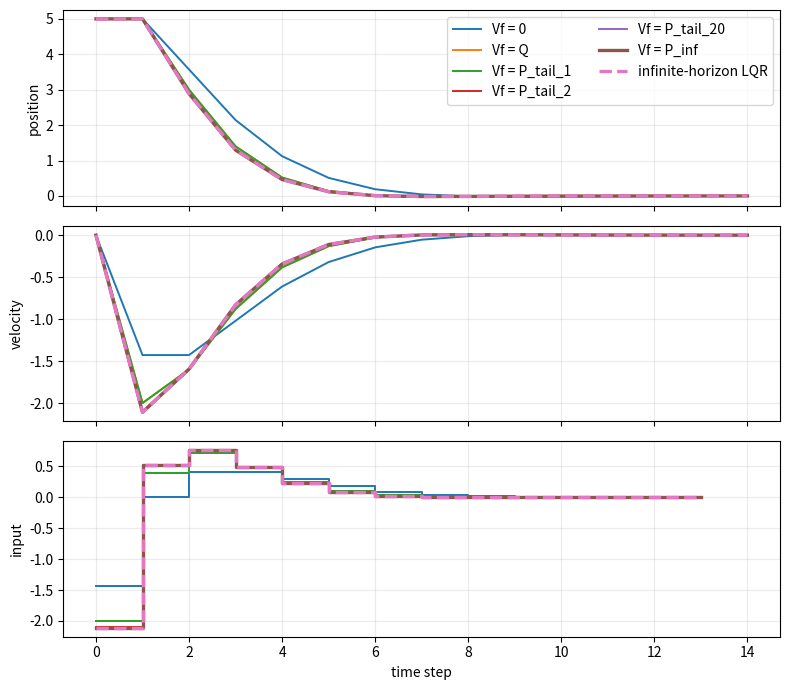

This chart was generated by the following Python code: (Note: this script raises an exception after producing the figure.)
%matplotlib inline


import numpy as np
from scipy.linalg import solve_discrete_are

np.set_printoptions(precision=3, suppress=True)

A = np.array([[1.0, 1.0],
              [0.0, 1.0]])
B = np.array([[0.0],
              [1.0]])
Q = np.eye(2)
R = np.array([[1.0]])

nx = A.shape[0]
nu = B.shape[1]

P_inf = solve_discrete_are(A, B, Q, R)
K_inf = np.linalg.solve(R + B.T @ P_inf @ B, B.T @ P_inf @ A)

print("Infinite-horizon LQR gain K_inf =", K_inf)
print("DARE terminal matrix P_inf =")
print(P_inf)


terminal_horizon = 3
simulation_steps = 14
x_initial = np.array([5.0, 0.0])

P_tail_1 = np.zeros((nx, nx))
for tail_step in range(1):
    K_tail = np.linalg.solve(R + B.T @ P_tail_1 @ B, B.T @ P_tail_1 @ A)
    P_tail_1 = Q + A.T @ P_tail_1 @ (A - B @ K_tail)

P_tail_2 = np.zeros((nx, nx))
for tail_step in range(2):
    K_tail = np.linalg.solve(R + B.T @ P_tail_2 @ B, B.T @ P_tail_2 @ A)
    P_tail_2 = Q + A.T @ P_tail_2 @ (A - B @ K_tail)

P_tail_20 = np.zeros((nx, nx))
for tail_step in range(20):
    K_tail = np.linalg.solve(R + B.T @ P_tail_20 @ B, B.T @ P_tail_20 @ A)
    P_tail_20 = Q + A.T @ P_tail_20 @ (A - B @ K_tail)

terminal_costs = {
    "Vf = 0": np.zeros((nx, nx)),
    "Vf = Q": Q,
    "Vf = P_tail_1": P_tail_1,
    "Vf = P_tail_2": P_tail_2,
    "Vf = P_tail_20": P_tail_20,
    "Vf = P_inf": P_inf,
}

for name, P_terminal in terminal_costs.items():
    print(name)
    print(P_terminal)


import matplotlib.pyplot as plt

runs = {}

for name, P_terminal in terminal_costs.items():
    P_next = P_terminal.copy()
    for backward_step in range(terminal_horizon):
        K_first = np.linalg.solve(R + B.T @ P_next @ B, B.T @ P_next @ A)
        P_next = Q + A.T @ P_next @ (A - B @ K_first)

    X = np.zeros((simulation_steps + 1, nx))
    U = np.zeros(simulation_steps)
    X[0] = x_initial

    for k in range(simulation_steps):
        U[k] = -float((K_first @ X[k]).item())
        X[k + 1] = A @ X[k] + B[:, 0] * U[k]

    runs[name] = (X, U)

X_lqr_reference = np.zeros((simulation_steps + 1, nx))
U_lqr_reference = np.zeros(simulation_steps)
X_lqr_reference[0] = x_initial

for k in range(simulation_steps):
    U_lqr_reference[k] = -float((K_inf @ X_lqr_reference[k]).item())
    X_lqr_reference[k + 1] = A @ X_lqr_reference[k] + B[:, 0] * U_lqr_reference[k]

runs["infinite-horizon LQR"] = (X_lqr_reference, U_lqr_reference)

time = np.arange(simulation_steps + 1)
fig, axes = plt.subplots(3, 1, figsize=(8.0, 7.0), sharex=True)

for label, (X, U) in runs.items():
    linewidth = 2.4 if label in ["Vf = P_inf", "infinite-horizon LQR"] else 1.4
    linestyle = "--" if label == "infinite-horizon LQR" else "-"
    axes[0].plot(time, X[:, 0], label=label, linewidth=linewidth, linestyle=linestyle)
    axes[1].plot(time, X[:, 1], label=label, linewidth=linewidth, linestyle=linestyle)
    axes[2].step(time[:-1], U, where="post", label=label, linewidth=linewidth, linestyle=linestyle)

axes[0].set_ylabel("position")
axes[1].set_ylabel("velocity")
axes[2].set_ylabel("input")
axes[2].set_xlabel("time step")
for ax in axes:
    ax.grid(True, alpha=0.25)
axes[0].legend(loc="best", ncols=2)
fig.tight_layout()


from scipy.linalg import block_diag
from scipy.optimize import Bounds, LinearConstraint, minimize

constrained_horizon = 12
constrained_steps = 30
u_limit = 0.5
position_min = 0.0
x0 = np.array([0.0, 4.0])

Sx = np.zeros((constrained_horizon * nx, nx))
Su = np.zeros((constrained_horizon * nx, constrained_horizon * nu))

for i in range(constrained_horizon):
    row = slice(i * nx, (i + 1) * nx)
    Sx[row, :] = np.linalg.matrix_power(A, i + 1)

    for j in range(i + 1):
        col = slice(j * nu, (j + 1) * nu)
        Su[row, col] = np.linalg.matrix_power(A, i - j) @ B

print("Sx shape:", Sx.shape)
print("Su shape:", Su.shape)


from IPython.display import Markdown, display

N_display = 3
Sx_display = np.zeros((N_display * nx, nx))
Su_display = np.zeros((N_display * nx, N_display * nu))

for i in range(N_display):
    row = slice(i * nx, (i + 1) * nx)
    Sx_display[row, :] = np.linalg.matrix_power(A, i + 1)

    for j in range(i + 1):
        col = slice(j * nu, (j + 1) * nu)
        Su_display[row, col] = np.linalg.matrix_power(A, i - j) @ B

Qbar_display = block_diag(*([Q] * (N_display - 1) + [Q + P_inf]))
Rbar_display = block_diag(*([R] * N_display))

x0_display = x0
predicted_free_display = Sx_display @ x0_display
H_display = Su_display.T @ Qbar_display @ Su_display + Rbar_display
f_display = Su_display.T @ Qbar_display @ predicted_free_display

state_rows = [f"x{k}_{part}" for k in range(1, N_display + 1) for part in ["pos", "vel"]]
state_cols = ["x0_pos", "x0_vel"]
input_cols = [f"u{k}" for k in range(N_display)]


def show_matrix(name, values, row_labels, column_labels):
    values = np.round(values, 3)
    lines = [f"**{name}**", ""]
    lines.append("| | " + " | ".join(column_labels) + " |")
    lines.append("|" + "|".join(["---"] * (len(column_labels) + 1)) + "|")

    for row_label, row_values in zip(row_labels, values):
        entries = []
        for value in row_values:
            if abs(value) < 1e-12:
                value = 0.0
            entries.append(f"{value:.3g}")
        lines.append(f"| {row_label} | " + " | ".join(entries) + " |")

    display(Markdown(chr(10).join(lines)))


show_matrix("Sx_display", Sx_display, state_rows, state_cols)
show_matrix("Su_display", Su_display, state_rows, input_cols)
show_matrix("Qbar_display", Qbar_display, state_rows, state_rows)
show_matrix("Rbar_display", Rbar_display, input_cols, input_cols)
show_matrix("H_display", H_display, input_cols, input_cols)
show_matrix("f_display", f_display.reshape(-1, 1), input_cols, ["linear term"])


P_terminal = P_inf

Qbar = block_diag(*([Q] * (constrained_horizon - 1) + [Q + P_terminal]))
Rbar = block_diag(*([R] * constrained_horizon))

H = Su.T @ Qbar @ Su + Rbar
predicted_free = Sx @ x0
f = Su.T @ Qbar @ predicted_free

print("Qbar shape:", Qbar.shape)
print("Rbar shape:", Rbar.shape)
print("H shape:", H.shape)
print("f shape:", f.shape)


U_unconstrained = -np.linalg.solve(H, f)
X_unconstrained_plan = (Sx @ x0 + Su @ U_unconstrained).reshape(constrained_horizon, nx)

print("first unconstrained input =", U_unconstrained[0])
print("largest unconstrained |u| =", np.max(np.abs(U_unconstrained)))
print("minimum planned position =", np.min(X_unconstrained_plan[:, 0]))


input_bounds = Bounds(
    -u_limit * np.ones(constrained_horizon),
    u_limit * np.ones(constrained_horizon),
)

input_bounded_result = minimize(
    lambda U: 0.5 * U @ H @ U + f @ U,
    np.zeros(constrained_horizon),
    jac=lambda U: H @ U + f,
    bounds=input_bounds,
    method="SLSQP",
    options={"ftol": 1e-9, "maxiter": 300},
)

U_input_bounded = input_bounded_result.x
X_input_bounded_plan = (Sx @ x0 + Su @ U_input_bounded).reshape(constrained_horizon, nx)

print("input-bounded QP success:", input_bounded_result.success)
print("first input-bounded input =", U_input_bounded[0])
print("minimum planned position =", np.min(X_input_bounded_plan[:, 0]))


position_rows = Su[0::nx, :]
position_free = predicted_free[0::nx]
position_lower = position_min - position_free
position_upper = np.full(constrained_horizon, np.inf)
wall_constraint = LinearConstraint(position_rows, position_lower, position_upper)

constrained_result = minimize(
    lambda U: 0.5 * U @ H @ U + f @ U,
    np.zeros(constrained_horizon),
    jac=lambda U: H @ U + f,
    bounds=input_bounds,
    constraints=[wall_constraint],
    method="SLSQP",
    options={"ftol": 1e-9, "maxiter": 300},
)

planned_U = constrained_result.x
planned_X = (Sx @ x0 + Su @ planned_U).reshape(constrained_horizon, nx)

print("fully constrained QP success:", constrained_result.success)
print("first constrained input =", planned_U[0])
print("minimum planned position =", np.min(planned_X[:, 0]))


X_lqr = np.zeros((constrained_steps + 1, nx))
U_lqr = np.zeros(constrained_steps)
X_lqr[0] = x0

for k in range(constrained_steps):
    U_lqr[k] = -float((K_inf @ X_lqr[k]).item())
    X_lqr[k + 1] = A @ X_lqr[k] + B[:, 0] * U_lqr[k]

X_sat = np.zeros((constrained_steps + 1, nx))
U_sat = np.zeros(constrained_steps)
X_sat[0] = x0

for k in range(constrained_steps):
    raw_lqr_input = -float((K_inf @ X_sat[k]).item())
    U_sat[k] = np.clip(raw_lqr_input, -u_limit, u_limit)
    X_sat[k + 1] = A @ X_sat[k] + B[:, 0] * U_sat[k]

X_mpc = np.zeros((constrained_steps + 1, nx))
U_mpc = np.zeros(constrained_steps)
mpc_success = []
X_mpc[0] = x0

for k in range(constrained_steps):
    x_now = X_mpc[k]
    predicted_free = Sx @ x_now
    f = Su.T @ Qbar @ predicted_free

    position_free = predicted_free[0::nx]
    position_lower = position_min - position_free
    wall_constraint = LinearConstraint(position_rows, position_lower, position_upper)

    result = minimize(
        lambda U: 0.5 * U @ H @ U + f @ U,
        np.zeros(constrained_horizon),
        jac=lambda U: H @ U + f,
        bounds=input_bounds,
        constraints=[wall_constraint],
        method="SLSQP",
        options={"ftol": 1e-9, "maxiter": 300},
    )

    mpc_success.append(result.success)
    if not result.success:
        raise RuntimeError(f"MPC QP failed at step {k}: {result.message}")

    U_mpc[k] = result.x[0]
    X_mpc[k + 1] = A @ X_mpc[k] + B[:, 0] * U_mpc[k]

constrained_runs = {
    "unconstrained LQR": (X_lqr, U_lqr),
    "saturated LQR": (X_sat, U_sat),
    "constrained MPC": (X_mpc, U_mpc),
}

print("MPC solver successes:", sum(mpc_success), "of", len(mpc_success))
print("minimum position:", {name: float(np.min(X[:, 0])) for name, (X, _) in constrained_runs.items()})
print("maximum |u|:", {name: float(np.max(np.abs(U))) for name, (_, U) in constrained_runs.items()})


time = np.arange(constrained_steps + 1)
fig, axes = plt.subplots(4, 1, figsize=(8.0, 8.5), sharex=True)

for label, (X, U) in constrained_runs.items():
    linewidth = 2.2 if label == "constrained MPC" else 1.5
    axes[0].plot(time, X[:, 0], label=label, linewidth=linewidth)
    axes[1].plot(time, X[:, 1], label=label, linewidth=linewidth)
    axes[2].step(time[:-1], U, where="post", label=label, linewidth=linewidth)
    axes[3].plot(time, X[:, 0] - position_min, label=label, linewidth=linewidth)

axes[0].axhline(position_min, color="k", linestyle="--", linewidth=0.9)
axes[2].axhline(u_limit, color="k", linestyle="--", linewidth=0.9)
axes[2].axhline(-u_limit, color="k", linestyle="--", linewidth=0.9)
axes[3].axhline(0.0, color="k", linewidth=0.9)

axes[0].set_ylabel("position")
axes[1].set_ylabel("velocity")
axes[2].set_ylabel("input")
axes[3].set_ylabel("wall margin")
axes[3].set_xlabel("time step")
for ax in axes:
    ax.grid(True, alpha=0.25)
axes[0].legend(loc="best")
fig.tight_layout()


planned_time = np.arange(1, constrained_horizon + 1)
input_time = np.arange(constrained_horizon)

fig, axes = plt.subplots(3, 1, figsize=(8.0, 6.8), sharex=False)
axes[0].plot(planned_time, planned_X[:, 0], marker="o")
axes[0].axhline(position_min, color="k", linestyle="--", linewidth=0.9)
axes[1].plot(planned_time, planned_X[:, 1], marker="o")
axes[2].step(input_time, planned_U, where="post")
axes[2].plot(input_time, planned_U, "o")
axes[2].axhline(u_limit, color="k", linestyle="--", linewidth=0.9)
axes[2].axhline(-u_limit, color="k", linestyle="--", linewidth=0.9)
axes[0].set_ylabel("planned position")
axes[1].set_ylabel("planned velocity")
axes[2].set_ylabel("planned input")
axes[2].set_xlabel("prediction step")
for ax in axes:
    ax.grid(True, alpha=0.25)
fig.tight_layout()


import casadi as ca

A_ca = ca.DM(A)
B_ca = ca.DM(B)
Q_ca = ca.DM(Q)
R_ca = ca.DM(R)
P_terminal_ca = ca.DM(P_terminal)

opti = ca.Opti()
X_ca = opti.variable(nx, constrained_horizon + 1)
U_ca = opti.variable(nu, constrained_horizon)

cost = 0
opti.subject_to(X_ca[:, 0] == ca.DM(x0))

for k in range(constrained_horizon):
    xk = X_ca[:, k]
    uk = U_ca[:, k]

    opti.subject_to(X_ca[:, k + 1] == A_ca @ xk + B_ca @ uk)
    opti.subject_to(opti.bounded(-u_limit, uk, u_limit))
    opti.subject_to(X_ca[0, k + 1] >= position_min)

    cost += ca.mtimes([xk.T, Q_ca, xk])
    cost += ca.mtimes([uk.T, R_ca, uk])

terminal_state = X_ca[:, constrained_horizon]
cost += ca.mtimes([terminal_state.T, P_terminal_ca, terminal_state])

opti.minimize(cost)
opti.solver("ipopt", {"print_time": False}, {"print_level": 0})
solution = opti.solve()

casadi_first_u = float(solution.value(U_ca[0, 0]))

print("first input from hand QP  =", U_mpc[0])
print("first input from CasADi QP =", casadi_first_u)


import numpy as np
import matplotlib.pyplot as plt
import casadi as ca
from scipy.linalg import block_diag, solve_discrete_are
from scipy.optimize import Bounds, LinearConstraint, minimize

A = np.array([[1.0, 1.0],
              [0.0, 1.0]])
B = np.array([[0.0],
              [1.0]])
nx, nu = B.shape

# This final scenario is deliberately constraint-active.
# The state starts above the wall p = 0 but moves toward it.
# MPC sees the future wall constraint; saturated LQR only clips its input.
Q = np.diag([0.2, 0.05])
R = np.array([[1.0]])
P_terminal = solve_discrete_are(A, B, Q, R)

x_min = np.array([0.0, -2.0])
x_max = np.array([4.0,  2.0])
u_min = -0.12
u_max =  0.12

horizon = 12
closed_loop_steps = 18
x_initial = np.array([1.5, -0.5])

print("initial state =", x_initial)
print("state lower bounds =", x_min)
print("state upper bounds =", x_max)
print("input bounds =", (u_min, u_max))
print("terminal P =")
print(P_terminal)


def mpc_by_qp(x_now, A, B, Q, R, P_terminal, horizon, x_min, x_max, u_min, u_max):
    """Solve one linear MPC step by condensing the QP into input variables."""
    x_now = np.asarray(x_now, dtype=float).reshape(-1)
    nx = A.shape[0]
    nu = B.shape[1]

    # Prediction matrices for x_1, ..., x_N:
    # X_stack = Sx @ x_now + Su @ U_stack.
    Sx = np.zeros((horizon * nx, nx))
    Su = np.zeros((horizon * nx, horizon * nu))

    for i in range(horizon):
        rows = slice(i * nx, (i + 1) * nx)
        Sx[rows, :] = np.linalg.matrix_power(A, i + 1)

        for j in range(i + 1):
            cols = slice(j * nu, (j + 1) * nu)
            Su[rows, cols] = np.linalg.matrix_power(A, i - j) @ B

    # Build the condensed quadratic cost
    #     U_stack.T @ G @ U_stack + 2 g.T @ U_stack + constant.
    Qbar = block_diag(*([Q] * (horizon - 1) + [P_terminal]))
    Rbar = block_diag(*([R] * horizon))
    free_prediction = Sx @ x_now
    G = Su.T @ Qbar @ Su + Rbar
    g = Su.T @ Qbar @ free_prediction

    # The input box is simple bounds on the optimization variables.
    input_bounds = Bounds(
        np.full(horizon * nu, u_min),
        np.full(horizon * nu, u_max),
    )

    # State bounds become linear inequalities in U_stack after condensing.
    state_constraint = LinearConstraint(
        Su,
        np.tile(x_min, horizon) - free_prediction,
        np.tile(x_max, horizon) - free_prediction,
    )

    result = minimize(
        lambda U: float(U @ G @ U + 2.0 * g @ U),
        np.zeros(horizon * nu),
        jac=lambda U: 2.0 * G @ U + 2.0 * g,
        bounds=input_bounds,
        constraints=[state_constraint],
        method="SLSQP",
        options={"ftol": 1e-9, "maxiter": 300},
    )

    # Reconstruct the predicted trajectory and return only the first input
    # for receding-horizon feedback.
    U_pred = result.x.reshape(horizon, nu)
    X_stack = free_prediction + Su @ result.x
    X_pred = np.vstack([x_now, X_stack.reshape(horizon, nx)])
    plan_cost = float(x_now @ Q @ x_now + result.fun)
    info = {
        "success": bool(result.success),
        "status": str(result.message),
        "cost": plan_cost,
        "iterations": int(result.nit),
    }
    return float(U_pred[0, 0]), X_pred, U_pred, info


def mpc_casadi(x_now, A, B, Q, R, P_terminal, horizon, x_min, x_max, u_min, u_max):
    """Solve the same MPC step with CasADi's symbolic Opti interface."""
    x_now = np.asarray(x_now, dtype=float).reshape(-1)
    nx = A.shape[0]
    nu = B.shape[1]

    # CasADi keeps the states and inputs as optimization variables, which
    # makes the original MPC equations visible in the code.
    opti = ca.Opti()
    X = opti.variable(nx, horizon + 1)
    U = opti.variable(nu, horizon)

    A_ca = ca.DM(A)
    B_ca = ca.DM(B)
    Q_ca = ca.DM(Q)
    R_ca = ca.DM(R)
    P_ca = ca.DM(P_terminal)
    x_min_ca = ca.DM(x_min)
    x_max_ca = ca.DM(x_max)

    cost = 0
    opti.subject_to(X[:, 0] == ca.DM(x_now))
    opti.subject_to(opti.bounded(x_min_ca, X[:, 0], x_max_ca))

    for k in range(horizon):
        xk = X[:, k]
        uk = U[:, k]

        # Write the MPC model exactly as in the lecture formulation.
        opti.subject_to(X[:, k + 1] == A_ca @ xk + B_ca @ uk)
        opti.subject_to(opti.bounded(x_min_ca, X[:, k + 1], x_max_ca))
        opti.subject_to(opti.bounded(u_min, uk, u_max))

        # Stage cost: x_k.T Q x_k + u_k.T R u_k.
        cost += ca.mtimes([xk.T, Q_ca, xk])
        cost += ca.mtimes([uk.T, R_ca, uk])

    # Terminal cost uses the Riccati matrix from the matching LQR problem.
    terminal_state = X[:, horizon]
    cost += ca.mtimes([terminal_state.T, P_ca, terminal_state])
    opti.minimize(cost)
    opti.solver("ipopt", {"print_time": False}, {"print_level": 0})

    try:
        solution = opti.solve()
        X_pred = np.array(solution.value(X)).reshape(nx, horizon + 1).T
        U_pred = np.array(solution.value(U)).reshape(nu, horizon).T
        info = {
            "success": True,
            "status": opti.stats().get("return_status", "Solve_Succeeded"),
            "cost": float(solution.value(cost)),
        }
    except RuntimeError as err:
        # Keep the debug values so a failed solve can still be inspected.
        X_pred = np.array(opti.debug.value(X)).reshape(nx, horizon + 1).T
        U_pred = np.array(opti.debug.value(U)).reshape(nu, horizon).T
        info = {
            "success": False,
            "status": str(err),
            "cost": np.nan,
        }

    return float(U_pred[0, 0]), X_pred, U_pred, info


final_runs = {}
final_infos = {}

for label, controller in [
    ("QP-condensed MPC", mpc_by_qp),
    ("CasADi MPC", mpc_casadi),
]:
    X_closed = np.zeros((closed_loop_steps + 1, nx))
    U_closed = np.zeros((closed_loop_steps, nu))
    infos = []
    X_closed[0] = x_initial

    for k in range(closed_loop_steps):
        u0, X_pred, U_pred, info = controller(
            X_closed[k], A, B, Q, R, P_terminal, horizon, x_min, x_max, u_min, u_max
        )
        infos.append(info)
        if not info["success"]:
            raise RuntimeError(f"{label} failed at step {k}: {info['status']}")
        U_closed[k, 0] = u0
        X_closed[k + 1] = A @ X_closed[k] + B[:, 0] * u0

    final_runs[label] = (X_closed, U_closed)
    final_infos[label] = infos

K_lqr = np.linalg.solve(R + B.T @ P_terminal @ B, B.T @ P_terminal @ A)
X_sat_lqr = np.zeros((closed_loop_steps + 1, nx))
U_sat_lqr = np.zeros((closed_loop_steps, nu))
X_sat_lqr[0] = x_initial

for k in range(closed_loop_steps):
    raw_input = -float((K_lqr @ X_sat_lqr[k]).item())
    U_sat_lqr[k, 0] = np.clip(raw_input, u_min, u_max)
    X_sat_lqr[k + 1] = A @ X_sat_lqr[k] + B[:, 0] * U_sat_lqr[k, 0]

final_runs["saturated LQR reference"] = (X_sat_lqr, U_sat_lqr)

X_qp, U_qp = final_runs["QP-condensed MPC"]
X_casadi, U_casadi = final_runs["CasADi MPC"]
max_x_difference = float(np.max(np.abs(X_qp - X_casadi)))
max_u_difference = float(np.max(np.abs(U_qp - U_casadi)))

print("max |X_qp - X_casadi| =", max_x_difference)
print("max |U_qp - U_casadi| =", max_u_difference)
print("minimum position, QP MPC =", float(np.min(X_qp[:, 0])))
print("minimum position, CasADi MPC =", float(np.min(X_casadi[:, 0])))
print("minimum position, saturated LQR =", float(np.min(X_sat_lqr[:, 0])))
for label, infos in final_infos.items():
    success_counts = {value: sum(info["success"] == value for info in infos) for value in [True, False]}
    status_counts = {}
    for info in infos:
        status_counts[info["status"]] = status_counts.get(info["status"], 0) + 1
    print(f"{label} success counts =", success_counts)
    print(f"{label} status counts =", status_counts)


time = np.arange(closed_loop_steps + 1)
input_time = np.arange(closed_loop_steps)
fig, axes = plt.subplots(2, 2, figsize=(10.0, 7.2))

for label, (X, U) in final_runs.items():
    linewidth = 2.4 if "MPC" in label else 1.5
    linestyle = "--" if label.startswith("saturated") else "-"
    axes[0, 0].plot(time, X[:, 0], label=label, linewidth=linewidth, linestyle=linestyle)
    axes[0, 1].plot(time, X[:, 1], label=label, linewidth=linewidth, linestyle=linestyle)
    axes[1, 0].step(input_time, U[:, 0], where="post", label=label, linewidth=linewidth, linestyle=linestyle)
    axes[1, 1].plot(X[:, 0], X[:, 1], label=label, linewidth=linewidth, linestyle=linestyle)
    axes[1, 1].plot(X[0, 0], X[0, 1], "o", color=axes[1, 1].lines[-1].get_color(), markersize=4)

axes[0, 0].axhline(x_min[0], color="k", linestyle=":", linewidth=1.0)
axes[0, 0].axhline(x_max[0], color="k", linestyle=":", linewidth=1.0)
axes[0, 1].axhline(x_min[1], color="k", linestyle=":", linewidth=1.0)
axes[0, 1].axhline(x_max[1], color="k", linestyle=":", linewidth=1.0)
axes[1, 0].axhline(u_min, color="k", linestyle=":", linewidth=1.0)
axes[1, 0].axhline(u_max, color="k", linestyle=":", linewidth=1.0)

box_x = [x_min[0], x_max[0], x_max[0], x_min[0], x_min[0]]
box_y = [x_min[1], x_min[1], x_max[1], x_max[1], x_min[1]]
axes[1, 1].plot(box_x, box_y, color="k", linestyle=":", linewidth=1.2, label="state box")

axes[0, 0].set_ylabel("position")
axes[0, 0].set_xlabel("time step")
axes[0, 1].set_ylabel("velocity")
axes[0, 1].set_xlabel("time step")
axes[1, 0].set_ylabel("input")
axes[1, 0].set_xlabel("time step")
axes[1, 1].set_xlabel("position")
axes[1, 1].set_ylabel("velocity")
axes[1, 1].set_title("phase plot with state box")

for ax in axes.ravel():
    ax.grid(True, alpha=0.25)
axes[0, 0].legend(loc="best")
fig.tight_layout()
